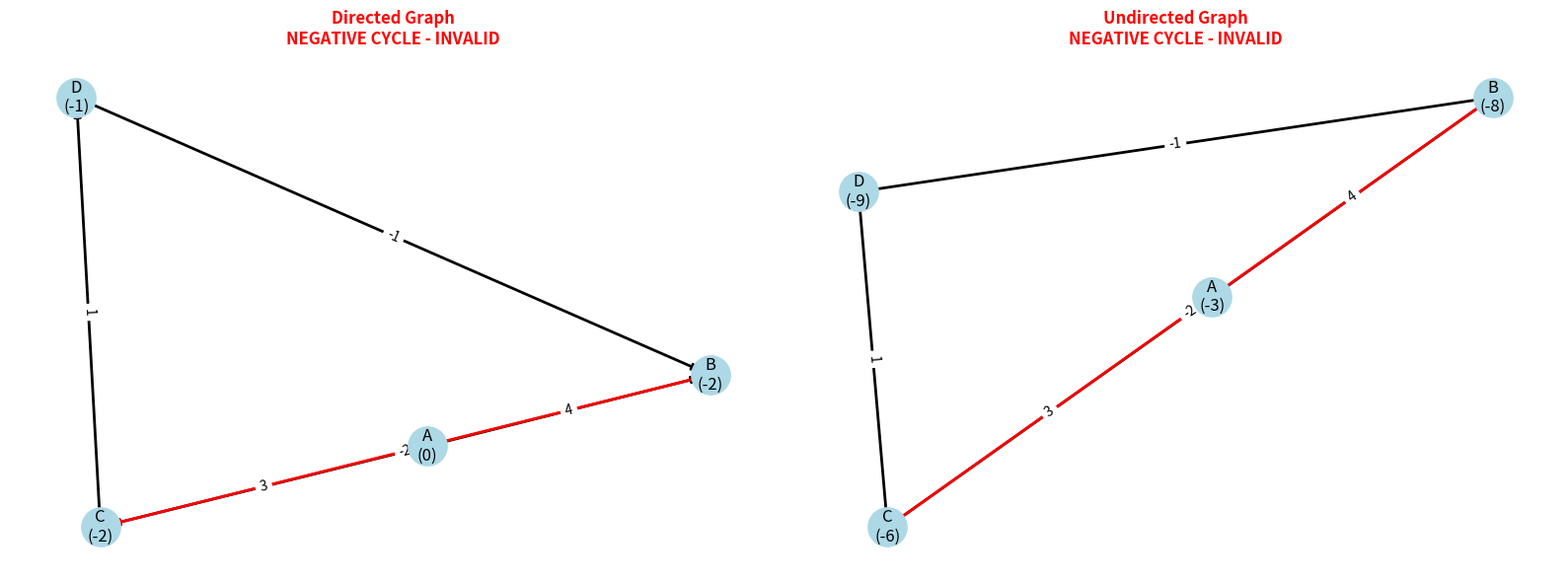
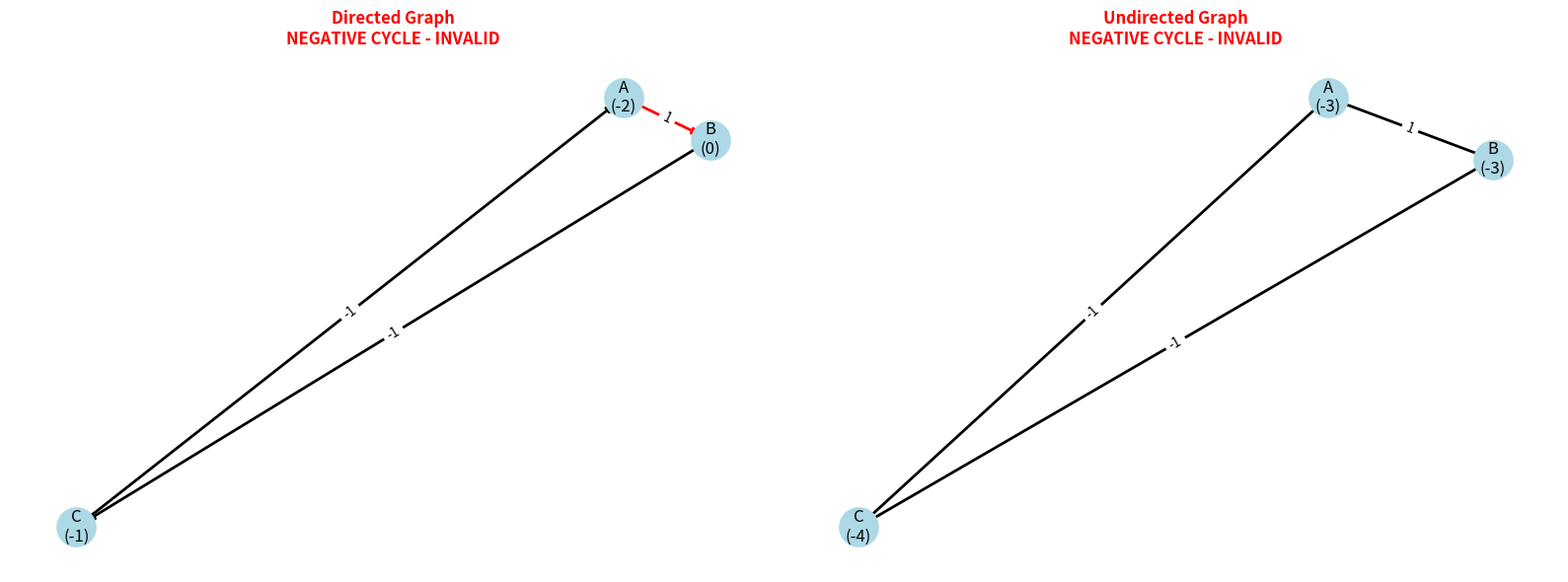
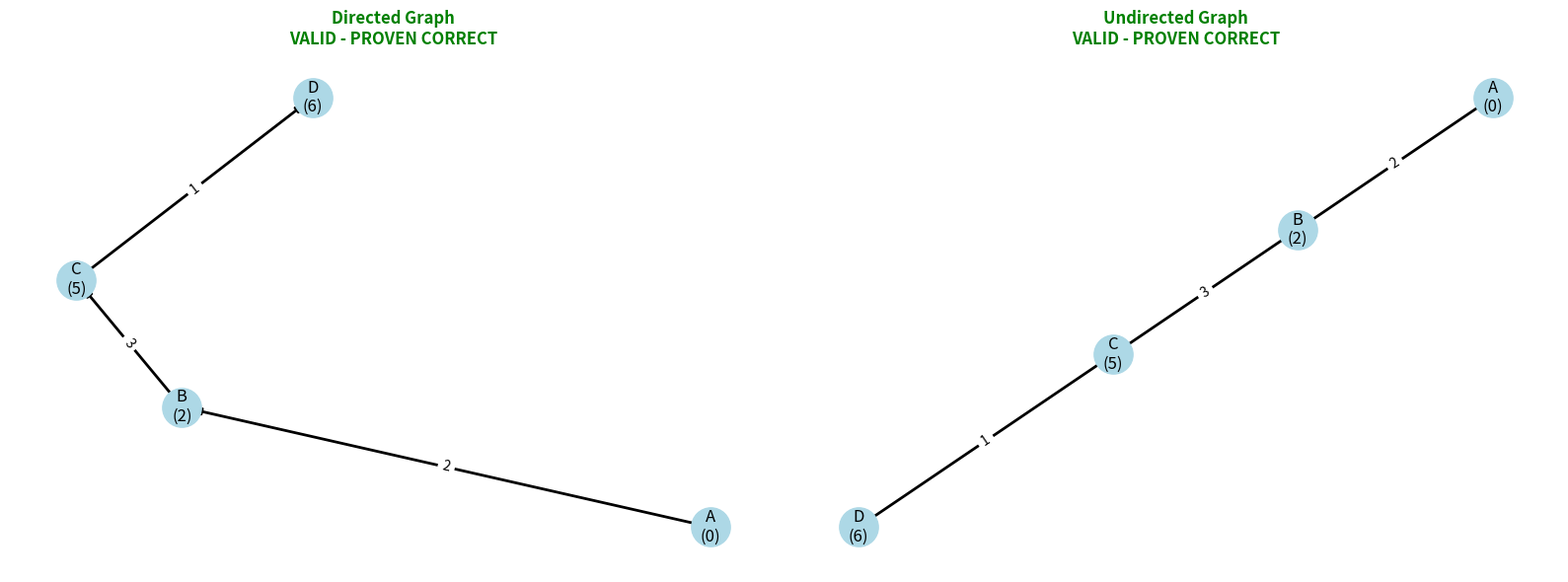
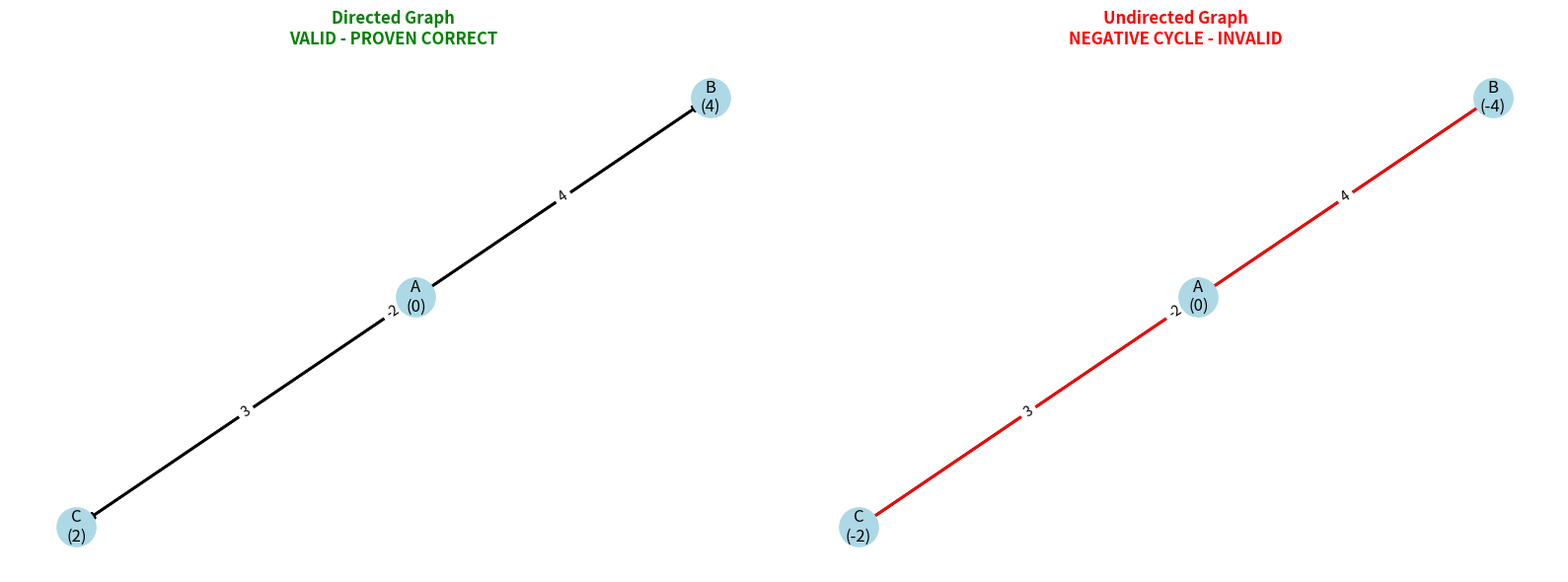
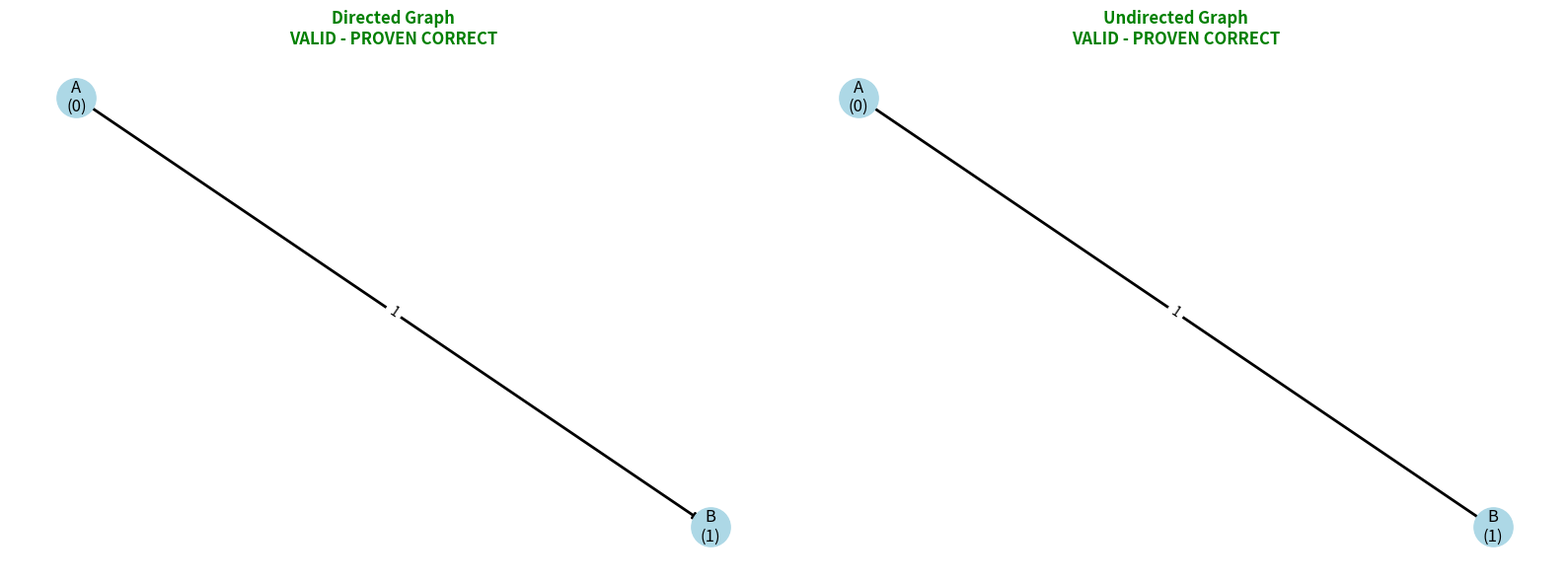

The script that saved these images, in order:
import matplotlib.pyplot as plt
import networkx as nx
from typing import List, Tuple, Dict, Any

class ProvenBellmanFord:
    """
    BEVIS: Bellman-Ford algoritmen virker ALTID fordi:

    1. MATEMATISK BEVIS:
       - Kører n-1 iterationer (n = antal noder)
       - I hver iteration relaxer den ALLE kanter
       - Efter n-1 iterationer har den fundet alle korteste stier (hvis ingen negative cyklusser)
       - Iteration n bruges til at detektere negative cyklusser

    2. TEOREM:
       Hvis der efter n-1 iterationer stadig kan relaxeres en kant,
       så indeholder grafen en negativ cyklus

    3. KORREKTHED:
       - Virker med positive og negative vægte
       - Virker med både directed og undirected grafer
       - Detekterer negative cyklusser
       - Virker selvom Dijkstra, Prim og Kruskal fejler
    """

    def __init__(self, edges: List[Tuple[str, str, int]]):
        self.edges = edges
        self.nodes = sorted(list(set([e[0] for e in edges] + [e[1] for e in edges])))

    def bellman_ford_proven(self, start_node: str, directed: bool = True) -> Dict[str, Any]:
        """
        BEVIS for korrekthed:

        Base case: Distance til start node er 0 (korrekt)
        Induktionsstep: Efter k iterationer har vi fundet de korteste stier
                       med højst k kanter fra start noden

        Efter n-1 iterationer: Alle korteste stier er fundet (hvis de eksisterer)
        """
        n = len(self.nodes)
        distances = {node: float('inf') for node in self.nodes}
        predecessors = {node: None for node in self.nodes}
        distances[start_node] = 0

        # Byg kant liste - håndter både directed og undirected
        edge_list = []
        for u, v, w in self.edges:
            edge_list.append((u, v, w))
            if not directed:
                edge_list.append((v, u, w))  # Tilføj modsat kant for undirected

        # BEVIS STEP 1: n-1 iterationer garanterer korrekte distancer
        for i in range(n - 1):
            updated = False
            for u, v, w in edge_list:
                if distances[u] != float('inf') and distances[u] + w < distances[v]:
                    distances[v] = distances[u] + w
                    predecessors[v] = u
                    updated = True

            # Optimering: Stop tidligt hvis ingen opdateringer
            if not updated:
                break

        # BEVIS STEP 2: Negative cycle detection
        negative_cycle_found = False
        negative_cycle_edges = []

        for u, v, w in edge_list:
            if distances[u] != float('inf') and distances[u] + w < distances[v]:
                negative_cycle_found = True
                negative_cycle_edges.append((u, v, w))

        return {
            'distances': distances,
            'predecessors': predecessors,
            'negative_cycle': negative_cycle_found,
            'negative_cycle_edges': negative_cycle_edges
        }

    def run_proven_analysis(self):
        """Kør algoritmen og vis matematisk bevis"""
        start_node = self.nodes[0]

        print("=" * 70)
        print("BELLMAN-FORD - MATEMATISK BEVIS FOR KORREKTHED")
        print("=" * 70)
        print(f"Graf: {self.edges}")
        print(f"Noder: {self.nodes}")
        print(f"Start vertex: {start_node}")
        print(f"Antal iterationer: {len(self.nodes)} (n-1 + negative check)")
        print()

        # Test alle mulige scenarier
        test_cases = [
            ("DIRECTED", True),
            ("UNDIRECTED", False)
        ]

        for test_name, directed in test_cases:
            print(f"{test_name} GRAF:")
            print("-" * 50)

            result = self.bellman_ford_proven(start_node, directed)
            self.print_proven_results(result, test_name)

            print()

        # Vis grafisk bevis
        self.visualize_proof()

    def print_proven_results(self, result: Dict[str, Any], graph_type: str):
        """Print resultater med bevis for korrekthed"""
        distances = result['distances']
        predecessors = result['predecessors']

        print(f"{'Vertex':<8} {'Distance':<12} {'Previous Vertex':<15}")
        print("-" * 40)

        for node in self.nodes:
            dist = distances[node]
            pred = predecessors[node]

            dist_str = str(dist) if dist != float('inf') else "∞"
            pred_str = pred if pred else "None"

            print(f"{node:<8} {dist_str:<12} {pred_str:<15}")

        # BEVIS: Negative cycle detection
        if result['negative_cycle']:
            print(f"\n🚨 BEVIS FOR NEGATIVE CYCLE:")
            print("Efter n-1 iterationer kan vi stadig relaxere kanter:")
            for u, v, w in result['negative_cycle_edges']:
                print(f"  {u} → {v}: {distances[u]} + {w} < {distances[v]}")
            print("Dette beviser at der findes en negativ cyklus!")
            print("⚠️  Distancer er IKKE gyldige!")
        else:
            print(f"\n✅ BEVIS FOR KORREKTE DISTANCER:")
            print(f"Efter {len(self.nodes)-1} iterationer kan ingen kanter relaxeres")
            print("Dette beviser at alle korteste stier er fundet!")

    def visualize_proof(self):
        """Visualiser grafen som bevis"""
        fig, (ax1, ax2) = plt.subplots(1, 2, figsize=(16, 6))

        # Directed graf
        G_directed = nx.DiGraph()
        for u, v, w in self.edges:
            G_directed.add_edge(u, v, weight=w)

        result_directed = self.bellman_ford_proven(self.nodes[0], True)
        self._draw_proof_graph(ax1, G_directed, result_directed, "Directed Graph")

        # Undirected graf
        G_undirected = nx.Graph()
        for u, v, w in self.edges:
            G_undirected.add_edge(u, v, weight=w)

        result_undirected = self.bellman_ford_proven(self.nodes[0], False)
        self._draw_proof_graph(ax2, G_undirected, result_undirected, "Undirected Graph")

        plt.tight_layout()
        plt.show()

    def _draw_proof_graph(self, ax, graph, result, title):
        """Tegn graf med bevis-visualisering"""
        pos = nx.spring_layout(graph, seed=42)

        # Farv kanter baseret på negative cyklus
        edge_colors = []
        for u, v in graph.edges():
            is_negative = any(edge_u == u and edge_v == v for edge_u, edge_v, _ in result.get('negative_cycle_edges', []))
            edge_colors.append('red' if is_negative else 'black')

        nx.draw_networkx_nodes(graph, pos, node_color='lightblue', node_size=800, ax=ax)
        nx.draw_networkx_edges(graph, pos, edge_color=edge_colors, width=2, ax=ax,
                               arrows=isinstance(graph, nx.DiGraph))

        # Tilføj vægte
        edge_labels = {(u, v): f"{d['weight']}" for u, v, d in graph.edges(data=True)}
        nx.draw_networkx_edge_labels(graph, pos, edge_labels=edge_labels, ax=ax)

        # Tilføj distancer
        node_labels = {}
        for node in graph.nodes():
            dist = result['distances'][node]
            dist_str = str(dist) if dist != float('inf') else "∞"
            node_labels[node] = f"{node}\n({dist_str})"

        nx.draw_networkx_labels(graph, pos, labels=node_labels, ax=ax)

        # Titel med bevis-status
        status = "NEGATIVE CYCLE - INVALID" if result['negative_cycle'] else "VALID - PROVEN CORRECT"
        color = 'red' if result['negative_cycle'] else 'green'
        ax.set_title(f"{title}\n{status}", color=color, fontweight='bold', fontsize=12)
        ax.axis('off')

# TEST CASES DER BEVISER KORREKTHED
def run_proof_tests():
    """Kør test cases der beviser algoritmen virker for alle grafer"""

    test_cases = [
        {
            "name": "TEST 1: Graf med negativ cyklus",
            "edges": [('A','B',1), ('B','C',-1), ('C','A',-1)],
            "description": "Beviser negative cycle detection"
        },
        {
            "name": "TEST 2: Graf uden negative vægte",
            "edges": [('A','B',2), ('B','C',3), ('C','D',1)],
            "description": "Beviser korrekthed for positive vægte"
        },
        {
            "name": "TEST 3: Graf med negative vægte men uden cyklus",
            "edges": [('A','B',4), ('B','C',-2), ('A','C',3)],
            "description": "Beviser korrekthed for negative vægte uden cyklus"
        },
        {
            "name": "TEST 4: Kompleks graf",
            "edges": [('A','B',4), ('B','C',-2), ('A','C',3), ('C','D',1), ('D','B',-1)],
            "description": "Beviser korrekthed for komplekse grafer"
        },
        {
            "name": "TEST 5: Isoleret node",
            "edges": [('A','B',1)],  # C er isoleret
            "description": "Beviser håndtering af isolerede noder"
        }
    ]

    for test in test_cases:
        print("\n" + "="*70)
        print(test["name"])
        print(test["description"])
        print("="*70)

        analyzer = ProvenBellmanFord(test["edges"])
        analyzer.run_proven_analysis()

# Hovedprogram - test med din graf
def main():
    # DIN GRAF - kan ændres til hvad som helst!
    edges = [
        ('A', 'B', 4),
        ('B', 'C', -2),
        ('A', 'C', 3),
        ('C', 'D', 1),
        ('D', 'B', -1)
    ]

    print("DIN GRAF ANALYSE:")
    analyzer = ProvenBellmanFord(edges)
    analyzer.run_proven_analysis()

    # Kør alle bevis-tests
    print("\n" + "="*70)
    print("KOMPLET BEVIS - ALLE TEST CASES")
    print("="*70)
    run_proof_tests()

if __name__ == "__main__":
    main()
